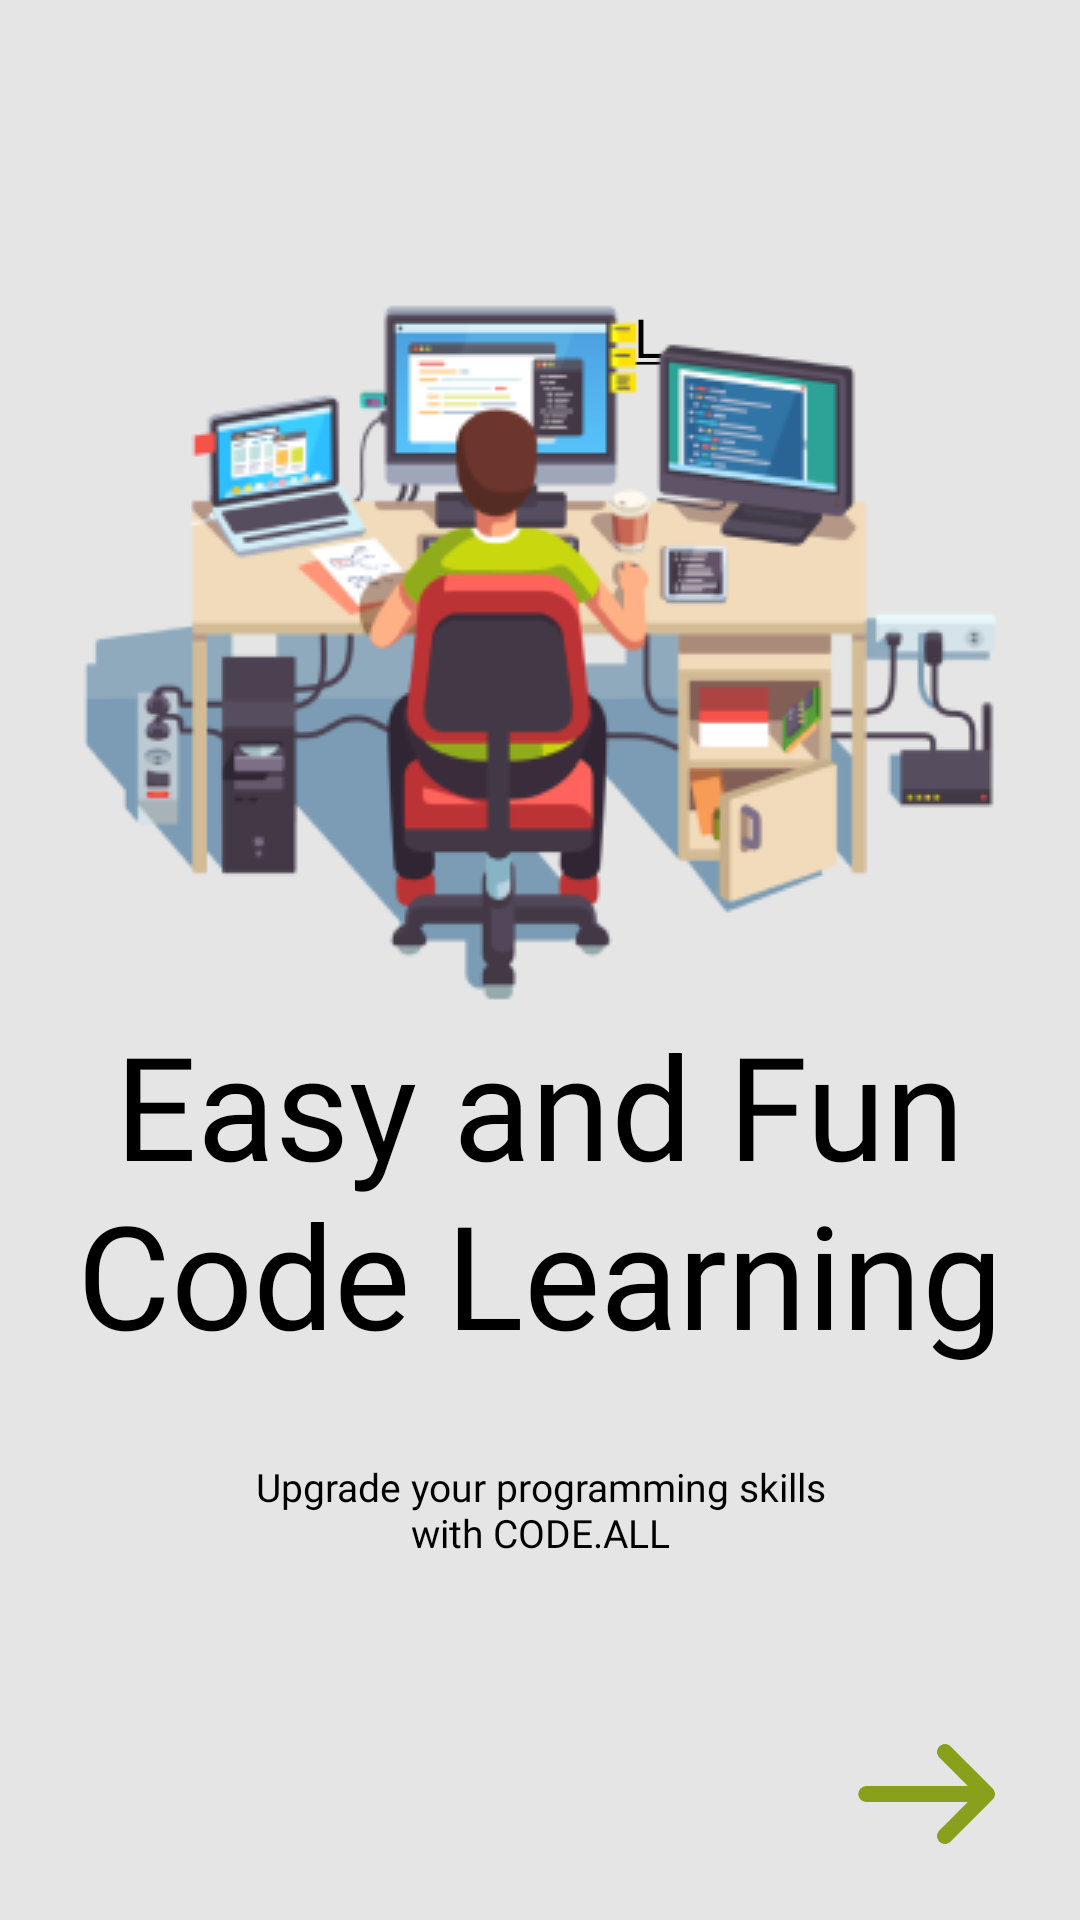

Layout XML and referenced resources for this Android screen:
<!-- AndroidManifest.xml: application theme Theme.CodeAll -->
<!-- res/layout/activity_main.xml -->
<?xml version="1.0" encoding="utf-8"?>
<androidx.constraintlayout.widget.ConstraintLayout xmlns:android="http://schemas.android.com/apk/res/android"
    xmlns:app="http://schemas.android.com/apk/res-auto"
    xmlns:tools="http://schemas.android.com/tools"
    android:layout_width="match_parent"
    android:layout_height="match_parent"
    android:background="@color/whitepro"
    tools:context=".MainActivity">

    <TextView
        android:id="@+id/codeall"
        android:layout_width="wrap_content"
        android:layout_height="wrap_content"
        android:fontFamily="@font/coda"
        android:text="@string/app_name"
        android:textColor="@color/black"
        android:textSize="18sp"
        app:layout_constraintEnd_toEndOf="parent"
        app:layout_constraintStart_toStartOf="parent"
        app:layout_constraintTop_toTopOf="parent"
        android:layout_marginTop="100dp"/>

    <LinearLayout
        android:layout_width="match_parent"
        android:layout_height="700dp"
        android:gravity="center"
        android:orientation="vertical"
        app:layout_constraintBottom_toBottomOf="parent"
        app:layout_constraintEnd_toEndOf="parent"
        app:layout_constraintStart_toStartOf="parent"
        app:layout_constraintTop_toBottomOf="@id/codeall">

        <ImageView
            android:layout_width="wrap_content"
            android:layout_height="wrap_content"
            android:contentDescription="@string/comp"
            android:src="@drawable/kisspng_programmer_computer_programming_laptop_professiona_architectural_engineer_vector_material_5ad9edb20c2c80_1" />

        <TextView
            android:layout_width="330dp"
            android:layout_height="wrap_content"
            android:fontFamily="@font/coda"
            android:gravity="center"
            android:text="@string/code_learning"
            android:textColor="@color/black"
            android:textSize="48sp" />

        <TextView
            android:layout_width="210dp"
            android:layout_height="wrap_content"
            android:layout_marginTop="30dp"
            android:fontFamily="@font/roboto_medium"
            android:gravity="center"
            android:text="@string/upgrade"
            android:textColor="@color/black"
            android:textSize="13sp" />

        <ImageView
            android:layout_width="wrap_content"
            android:layout_height="wrap_content"
            android:layout_marginTop="130dp"
            android:contentDescription="@string/page"
            android:src="@drawable/dots" />
    </LinearLayout>

    <ImageView
        android:layout_width="84dp"
        android:layout_height="84dp"
        android:layout_marginEnd="10dp"
        android:contentDescription="@string/next"
        android:src="@drawable/arrow_right"
        app:layout_constraintBottom_toBottomOf="parent"
        app:layout_constraintEnd_toEndOf="parent" />
</androidx.constraintlayout.widget.ConstraintLayout>
<!-- resources referenced by this layout -->
<resources>
  <color name="black">#FF000000</color>
  <color name="whitepro">#E5E5E5</color>
  <!-- drawable arrow_right: png bitmap (drawable, 3302 bytes) -->
  <!-- drawable dots: png bitmap (drawable, 782 bytes) -->
  <!-- drawable kisspng_programmer_computer_programming_laptop_professiona_architectural_engineer_vector_material_5ad9edb20c2c80_1: png bitmap (drawable, 41964 bytes) -->
  <string name="app_name"><u>CODE.ALL</u></string>
  <string name="code_learning">Easy and Fun Code Learning</string>
  <string name="comp">Comp</string>
  <string name="next">Next</string>
  <string name="page">Pages</string>
  <string name="upgrade">Upgrade your  programming skills with CODE.ALL</string>
  <style name="Theme.CodeAll" parent="Theme.MaterialComponents.DayNight.DarkActionBar">
          
          <item name="colorPrimary">@color/purple_500</item>
          <item name="colorPrimaryVariant">@color/purple_700</item>
          <item name="colorOnPrimary">@color/white</item>
          
          <item name="colorSecondary">@color/teal_200</item>
          <item name="colorSecondaryVariant">@color/teal_700</item>
          <item name="colorOnSecondary">@color/black</item>
          
          <item name="android:statusBarColor" tools:targetApi="l">?attr/colorPrimaryVariant</item>
          
      </style>
  <color name="purple_500">#FF6200EE</color>
  <color name="purple_700">#FF3700B3</color>
  <color name="white">#FFFFFFFF</color>
  <color name="teal_200">#FF03DAC5</color>
  <color name="teal_700">#FF018786</color>
</resources>
